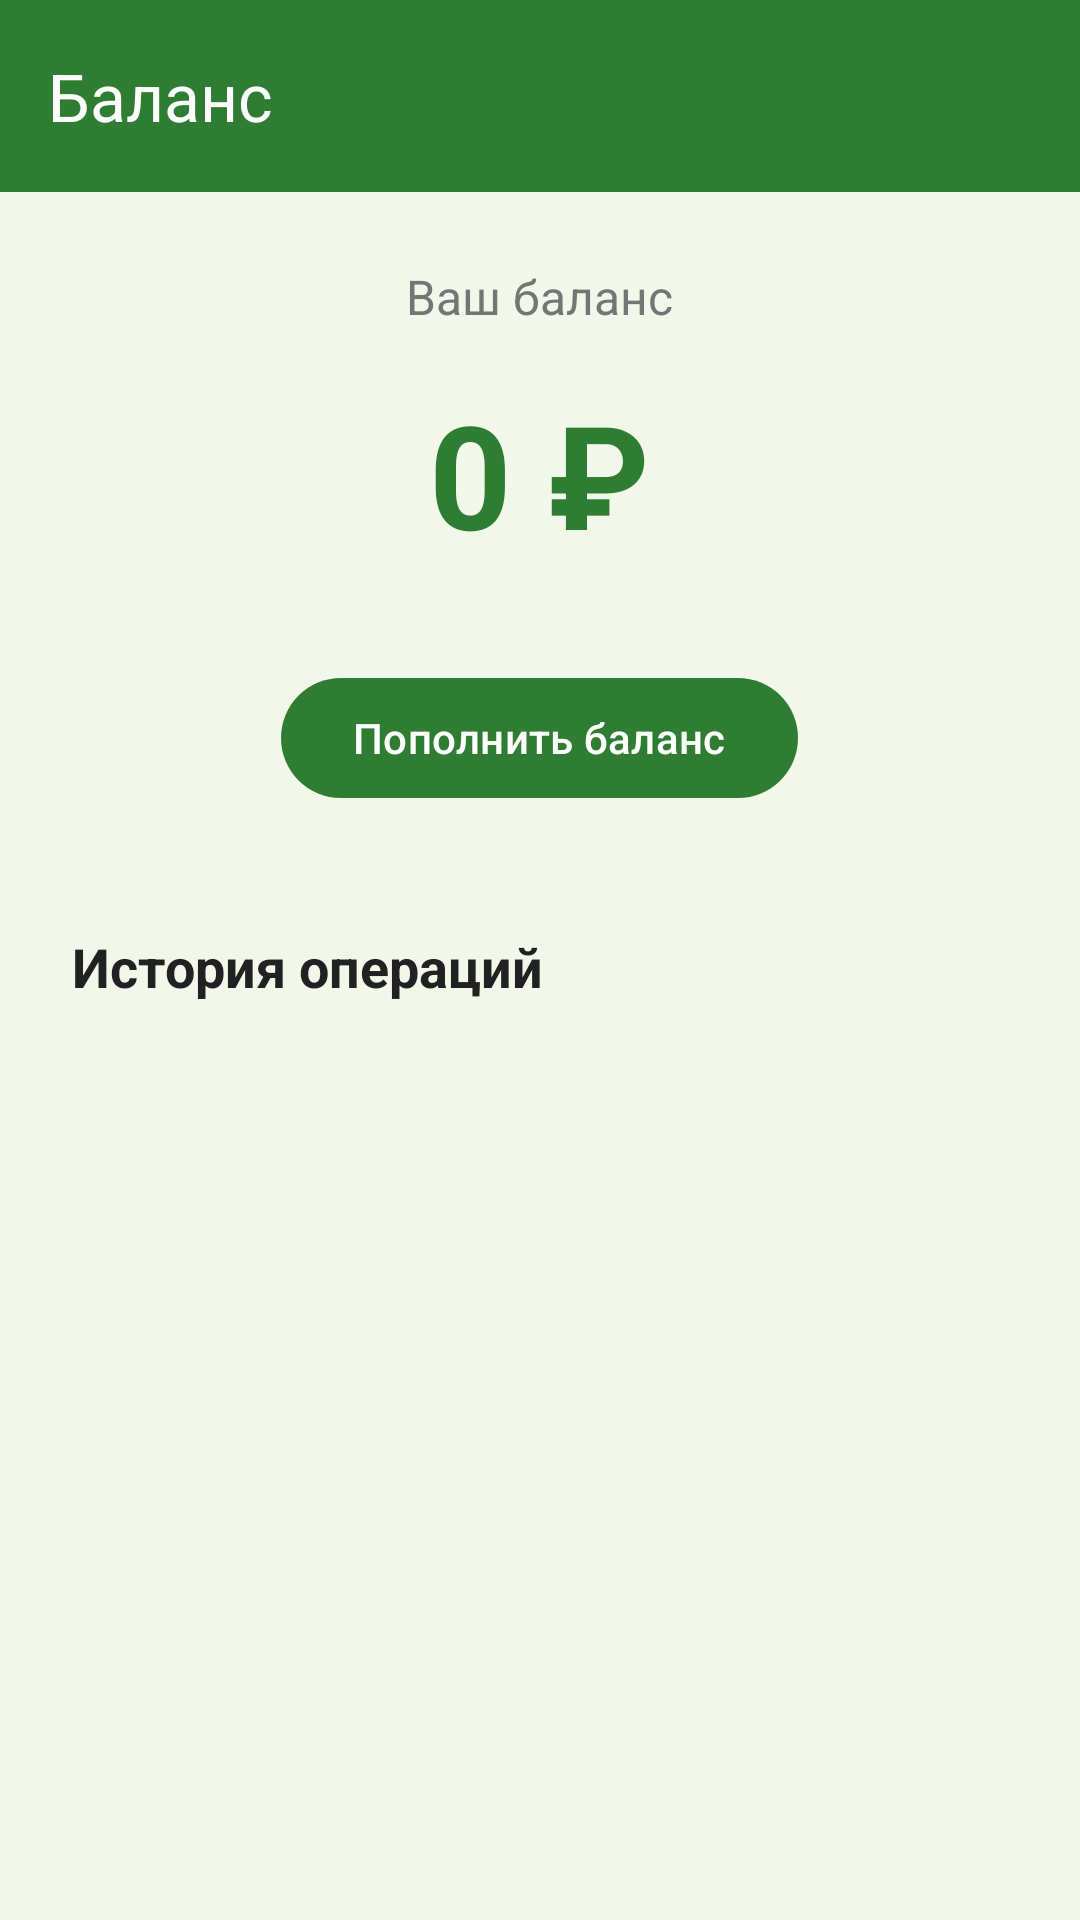

The Android layout XML behind this screen, and the referenced resources:
<!-- AndroidManifest.xml: application theme Theme.Worldcashbox -->
<!-- res/layout/activity_balance.xml -->
<?xml version="1.0" encoding="utf-8"?>
<androidx.coordinatorlayout.widget.CoordinatorLayout xmlns:android="http://schemas.android.com/apk/res/android"
    xmlns:app="http://schemas.android.com/apk/res-auto"
    android:layout_width="match_parent"
    android:layout_height="match_parent"
    android:background="@color/background">

    <com.google.android.material.appbar.AppBarLayout
        android:layout_width="match_parent"
        android:layout_height="wrap_content"
        android:background="@color/primary"
        app:elevation="0dp">

        <com.google.android.material.appbar.MaterialToolbar
            android:id="@+id/toolbar"
            android:layout_width="match_parent"
            android:layout_height="?attr/actionBarSize"
            app:title="Баланс"
            app:titleTextColor="#FFFFFF"
            app:navigationIconTint="#FFFFFF" />

    </com.google.android.material.appbar.AppBarLayout>

    <androidx.core.widget.NestedScrollView
        android:layout_width="match_parent"
        android:layout_height="match_parent"
        app:layout_behavior="@string/appbar_scrolling_view_behavior">

        <LinearLayout
            android:layout_width="match_parent"
            android:layout_height="wrap_content"
            android:orientation="vertical"
            android:padding="24dp"
            android:gravity="center">

            <TextView
                android:layout_width="wrap_content"
                android:layout_height="wrap_content"
                android:text="Ваш баланс"
                android:textColor="@color/text_muted"
                android:textSize="16sp" />

            <TextView
                android:id="@+id/balanceTextView"
                android:layout_width="wrap_content"
                android:layout_height="wrap_content"
                android:layout_marginTop="16dp"
                android:text="0 ₽"
                android:textColor="@color/primary"
                android:textSize="48sp"
                android:textStyle="bold" />

            <com.google.android.material.button.MaterialButton
                android:id="@+id/topUpButton"
                android:layout_width="wrap_content"
                android:layout_height="wrap_content"
                android:layout_marginTop="32dp"
                android:text="Пополнить баланс"
                app:backgroundTint="@color/primary" />

            
            <TextView
                android:layout_width="match_parent"
                android:layout_height="wrap_content"
                android:text="История операций"
                android:textColor="@color/text_dark"
                android:textSize="18sp"
                android:textStyle="bold"
                android:layout_marginTop="40dp"
                android:layout_marginBottom="16dp" />

            <androidx.recyclerview.widget.RecyclerView
                android:id="@+id/transactionsRecyclerView"
                android:layout_width="match_parent"
                android:layout_height="wrap_content"
                android:visibility="gone" />

            <TextView
                android:id="@+id/emptyTransactionsTextView"
                android:layout_width="match_parent"
                android:layout_height="wrap_content"
                android:text="Нет операций"
                android:textColor="@color/text_muted"
                android:textSize="14sp"
                android:gravity="center"
                android:padding="30dp"
                android:visibility="gone" />

        </LinearLayout>
    </androidx.core.widget.NestedScrollView>

</androidx.coordinatorlayout.widget.CoordinatorLayout>
<!-- resources referenced by this layout -->
<resources>
  <color name="background">#F1F8E9</color>
  <color name="primary">#2E7D32</color>
  <color name="text_dark">#212121</color>
  <color name="text_muted">#757575</color>
  <style name="Theme.Worldcashbox" parent="Base.Theme.Worldcashbox" />
  <style name="Base.Theme.Worldcashbox" parent="Theme.Material3.DayNight.NoActionBar">
          
          <item name="colorPrimary">@color/primary</item>
          <item name="colorPrimaryDark">@color/primary_dark</item>
          <item name="colorAccent">@color/accent</item>
          <item name="android:windowBackground">@color/background</item>
      </style>
  <color name="primary_dark">#1B5E20</color>
  <color name="accent">#00C853</color>
</resources>
